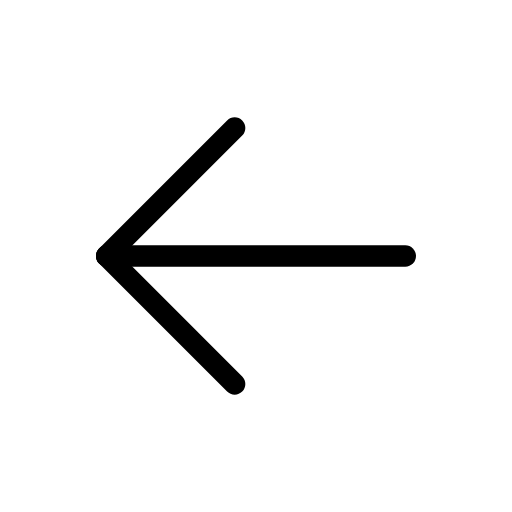
t = 0.00 s
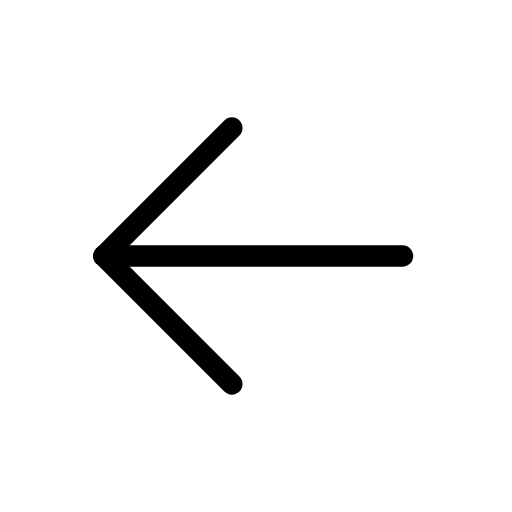
t = 0.25 s
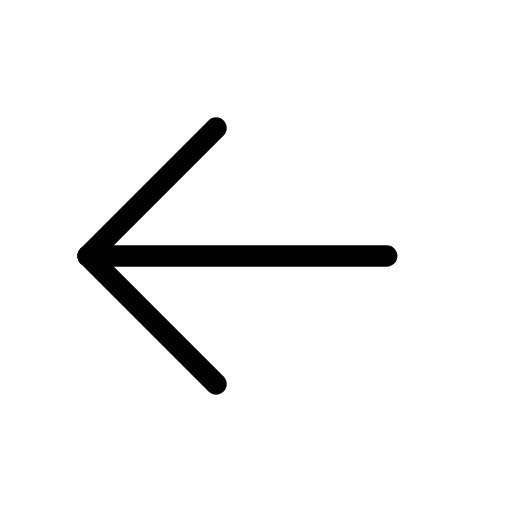
t = 0.75 s
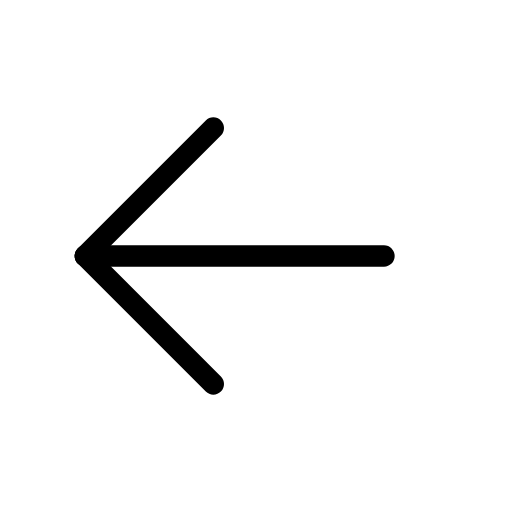
t = 1.00 s
t = 1.25 s: frame unchanged from t = 0.75 s, image omitted
t = 1.75 s: frame unchanged from t = 0.25 s, image omitted

The animated SVG that drew these frames (rendered in a browser with its animation timeline set to each time). Animation: 1 SMIL element (animateTransform=1); one cycle of 2.00 s, repeats indefinitely.

<svg xmlns="http://www.w3.org/2000/svg" width="24" height="24" viewBox="0 0 24 24" fill="none" stroke="currentColor"
     stroke-width="1" stroke-linecap="round" stroke-linejoin="round"
     class="icon icon-tabler icons-tabler-animated icon-tabler-arrow-left">
    <path stroke="none" d="M0 0h24v24H0z" fill="none"/>
    <g>
        <animateTransform attributeName="transform" type="translate" values="0 0;-1 0;0 0" dur="2s" repeatCount="indefinite" keyTimes="0;0.5;1" calcMode="spline" keySplines="0.42 0 0.58 1;0.42 0 0.58 1"/>
        <path d="M5 12l14 0"/>
        <path d="M5 12l6 6"/>
        <path d="M5 12l6 -6"/>
    </g>
</svg>
